Image classification data set "cropped_belgiumts" (Yimeng000/ITCS352_DL_Project on GitHub). Class labels (10): blue circles, diamonds, forbidden, rectangles down, rectangles up, red blue circles, red circles, reversed triangle, squares, triangles.

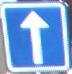
Label: squares

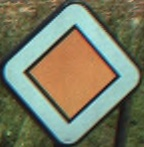
Label: diamonds

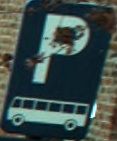
Label: rectangles up

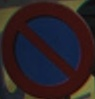
Label: red blue circles

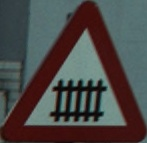
Label: triangles

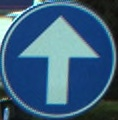
Label: blue circles
